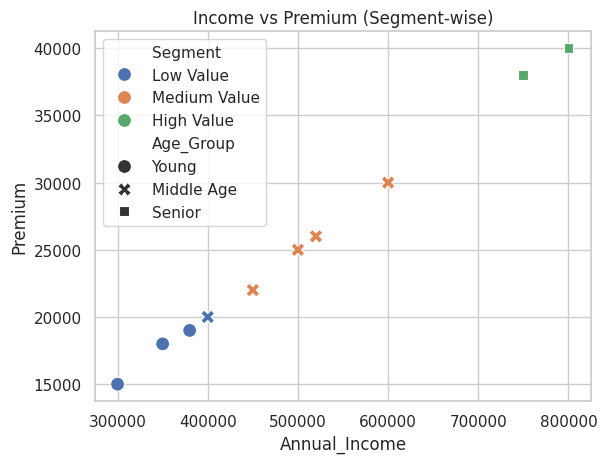
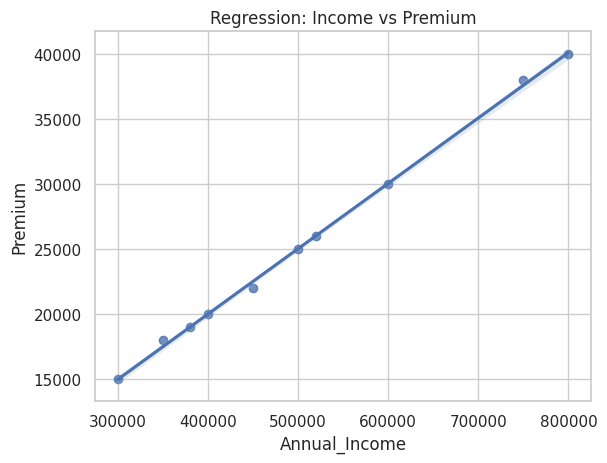
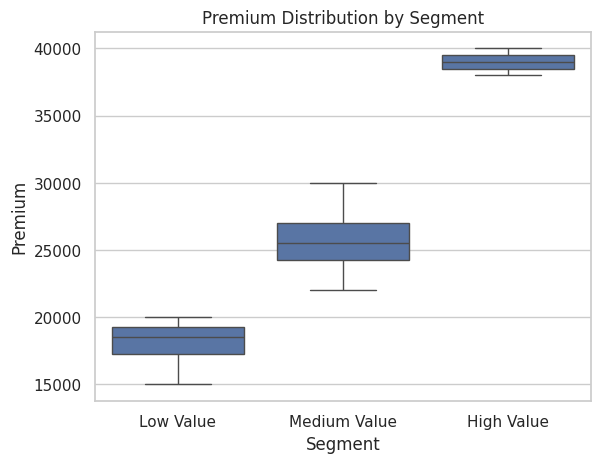
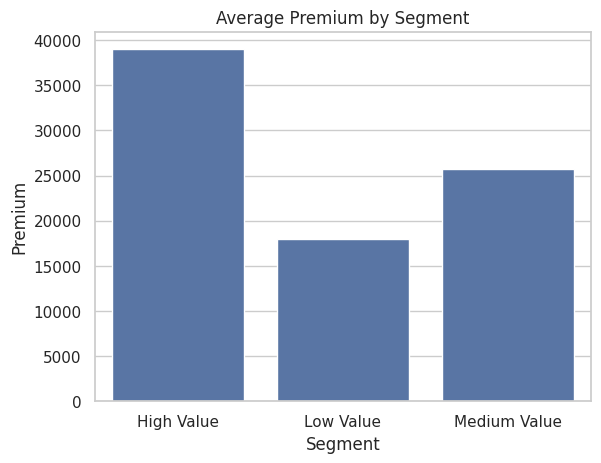
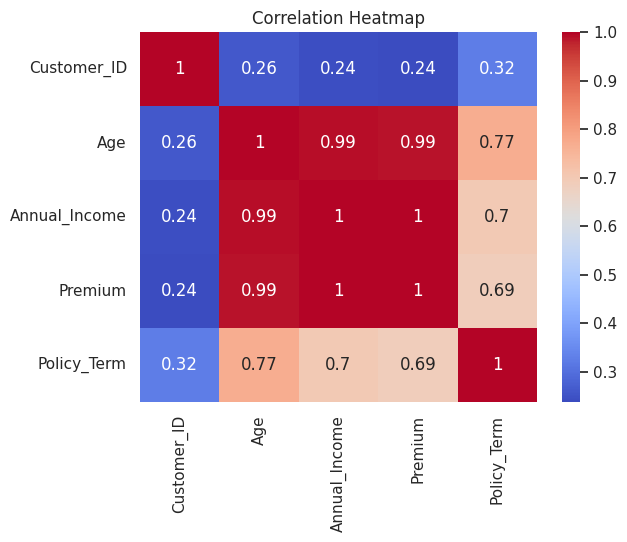
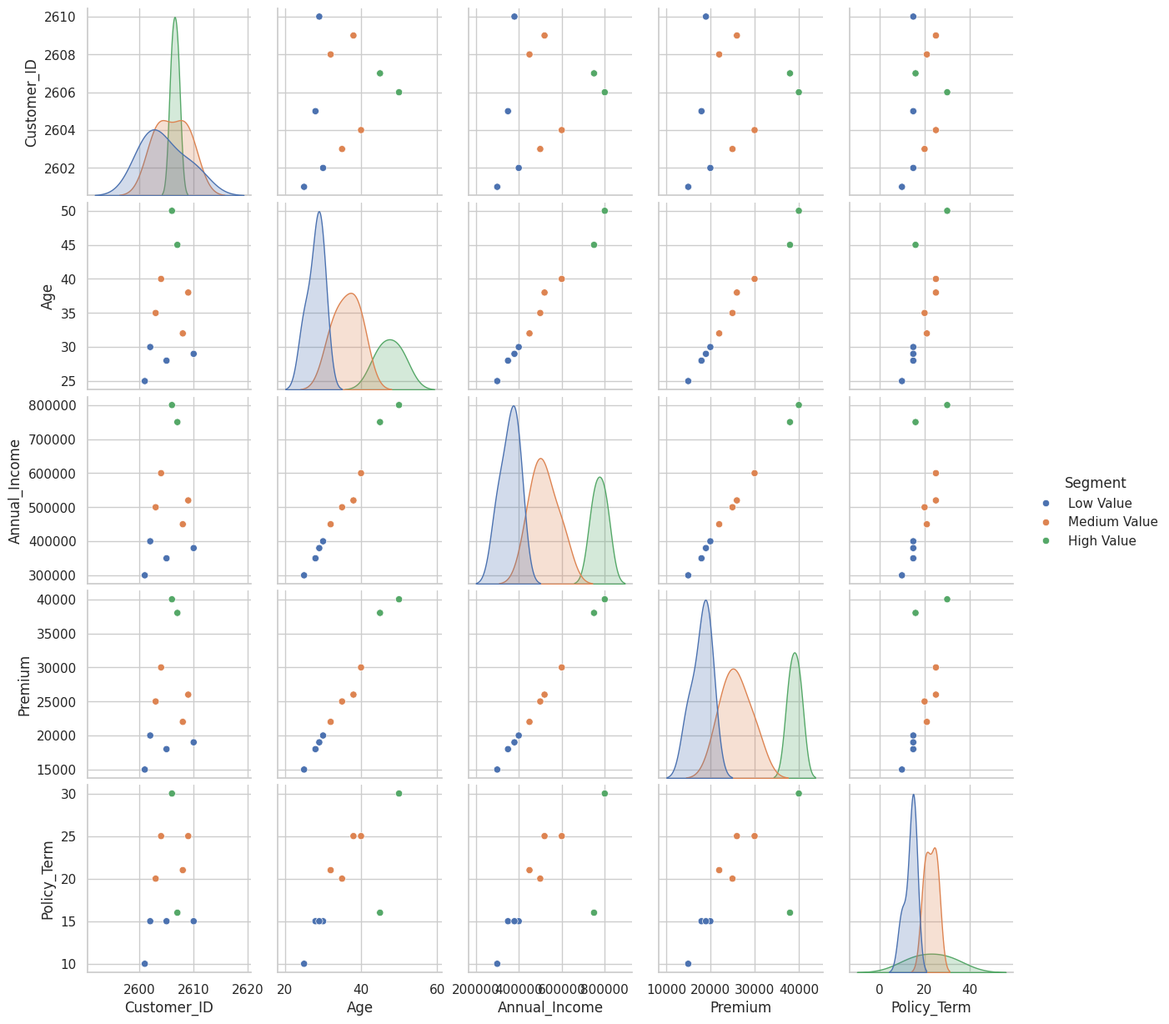

These charts were generated, in order, by the following Python code:
import pandas as pd
import numpy as np
import matplotlib.pyplot as plt
import seaborn as sns

# Set style
sns.set(style="whitegrid")

# Create LIC Dataset
data = {
    "Customer_ID": [2601,2602,2603,2604,2605,2606,2607,2608,2609,2610],
    "Age": [25,30,35,40,28,50,45,32,38,29],
    "Annual_Income": [300000,400000,500000,600000,350000,800000,750000,450000,520000,380000],
    "Premium": [15000,20000,25000,30000,18000,40000,38000,22000,26000,19000],
    "Policy_Term": [10,15,20,25,15,30,16,21,25,15]
}

df = pd.DataFrame(data)
print("\nDataset:\n", df)

# Customer Segmentation
def segment_customer(row):
    if row["Annual_Income"] > 600000:
        return "High Value"
    elif row["Annual_Income"] > 400000:
        return "Medium Value"
    else:
        return "Low Value"

df["Segment"] = df.apply(segment_customer, axis=1)

# Age Group Classification
def age_group(age):
    if age < 30:
        return "Young"
    elif age < 45:
        return "Middle Age"
    else:
        return "Senior"

df["Age_Group"] = df["Age"].apply(age_group)

# Strategy Generation
def generate_strategy(row):
    if row["Segment"] == "High Value":
        return "Premium Plans"
    elif row["Segment"] == "Medium Value":
        return "Savings Plans"
    else:
        return "Low-cost Plans"

df["Strategy_Type"] = df.apply(generate_strategy, axis=1)

# Display Data
print("\nSegmented Data:\n", df.to_string())

# Visualization

# Scatter Plot
plt.figure()
sns.scatterplot(
    x="Annual_Income",
    y="Premium",
    hue="Segment",
    style="Age_Group",
    data=df,
    s=100
)
plt.title("Income vs Premium (Segment-wise)")
plt.show()

# Regression Plot
plt.figure()
sns.regplot(x="Annual_Income", y="Premium", data=df)
plt.title("Regression: Income vs Premium")
plt.show()

# Boxplot
plt.figure()
sns.boxplot(x="Segment", y="Premium", data=df)
plt.title("Premium Distribution by Segment")
plt.show()

# Bar Plot
plt.figure()
avg_premium = df.groupby("Segment")["Premium"].mean().reset_index()
sns.barplot(x="Segment", y="Premium", data=avg_premium)
plt.title("Average Premium by Segment")
plt.show()

# Heatmap
plt.figure()
sns.heatmap(df.corr(numeric_only=True), annot=True, cmap="coolwarm")
plt.title("Correlation Heatmap")
plt.show()

# Pair Plot
sns.pairplot(df, hue="Segment")
plt.show()

# Business insights
print("\n---Business insights---")
print("\nAverage Premium by Segment:\n",
      df.groupby("Segment")["Premium"].mean())

print("\nAverage Policy Term by Age Group:\n",
      df.groupby("Age_Group")["Policy_Term"].mean())

# Final Strategy Output
print("\n---Marketing Strategy---\n")
print(df[["Customer_ID", "Segment", "Age_Group", "Strategy_Type"]])
